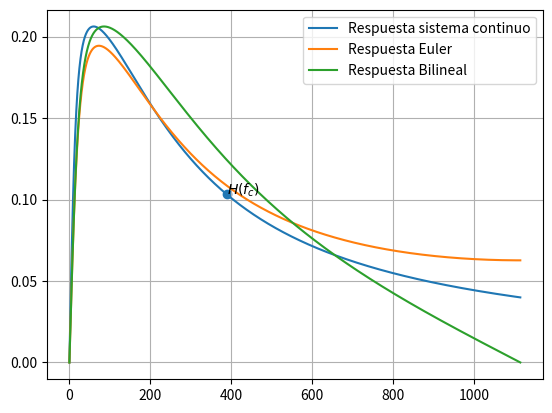

This figure's Python source:
import numpy as np
import matplotlib.pyplot as plt
import scipy.signal as spy
import math 
pi = math.pi
#H(s) <--> H(z)
#z = e^(sT) con esta formula
#s=ln(z)/T
#Como nos queda en terminos no polinomiales hay que aplicar transformaciones conformes
#Usar bilineal y euler 

#1. Frecuencia de corte: A_max - 3 dB 20 log_10(A(f)/A_max)=-3
#para que frecuencia esta ultima ecuacion se cumple, esa frecuencia se va a llamar frecuencia de corte
#Encontrar frecuencia de corte en un sistema continuo (matlab: freqs)
#Esta frecuencia de muestreo * 4 nos va a dar el t que tenemos que meter en euler y bilineal
#2. Graficar el sistema continuo vs euler vs bilineal (grafica amplitud-frecuencia) 

#----------------------------------------Determinar frecuencia de corte-------------------------------------------------
#para encontrar frecuencia de corte del sistema primero definimos el sistema
w = np.arange(0,7000,1)
frecuencias = w/(2*pi)
s = 1j*w
H_s = (12500*s)/(44*s**2+60625*s+625*10**4)
#encuentro frecuencia de corte y luego la multiplico por 4 para usarla en transf conformes
indiceFc = np.where(np.isclose(abs(H_s), max(abs(H_s))/2, 1e-3))[0][0]
fc = frecuencias[indiceFc]
fm = 4*fc
#---------------------------------------------Transformaciones------------------------------------------------
T = 1/fm
omega = np.arange(0,pi,pi/len(w))
z = np.exp(1j*omega) #e^jw

sBilineal = (2/T)*(1-(1/z))/(1+(1/z))
H_bilineal = (12500*sBilineal)/(44*sBilineal**2+60625*sBilineal+625*10**4)

sEuler = (1-(1/z))/T
H_euler = (12500*sEuler)/(44*sEuler**2+60625*sEuler+625*10**4)

plt.plot(frecuencias,np.abs(H_s),label='Respuesta sistema continuo')
plt.plot(frecuencias,np.abs(H_euler),label='Respuesta Euler')
plt.plot(frecuencias,np.abs(H_bilineal),label='Respuesta Bilineal')

plt.scatter(frecuencias[indiceFc],np.abs(H_s[indiceFc]))
plt.annotate('$H(f_c)$', (fc,np.abs(H_s[indiceFc])))
plt.legend()
plt.grid()

plt.show()